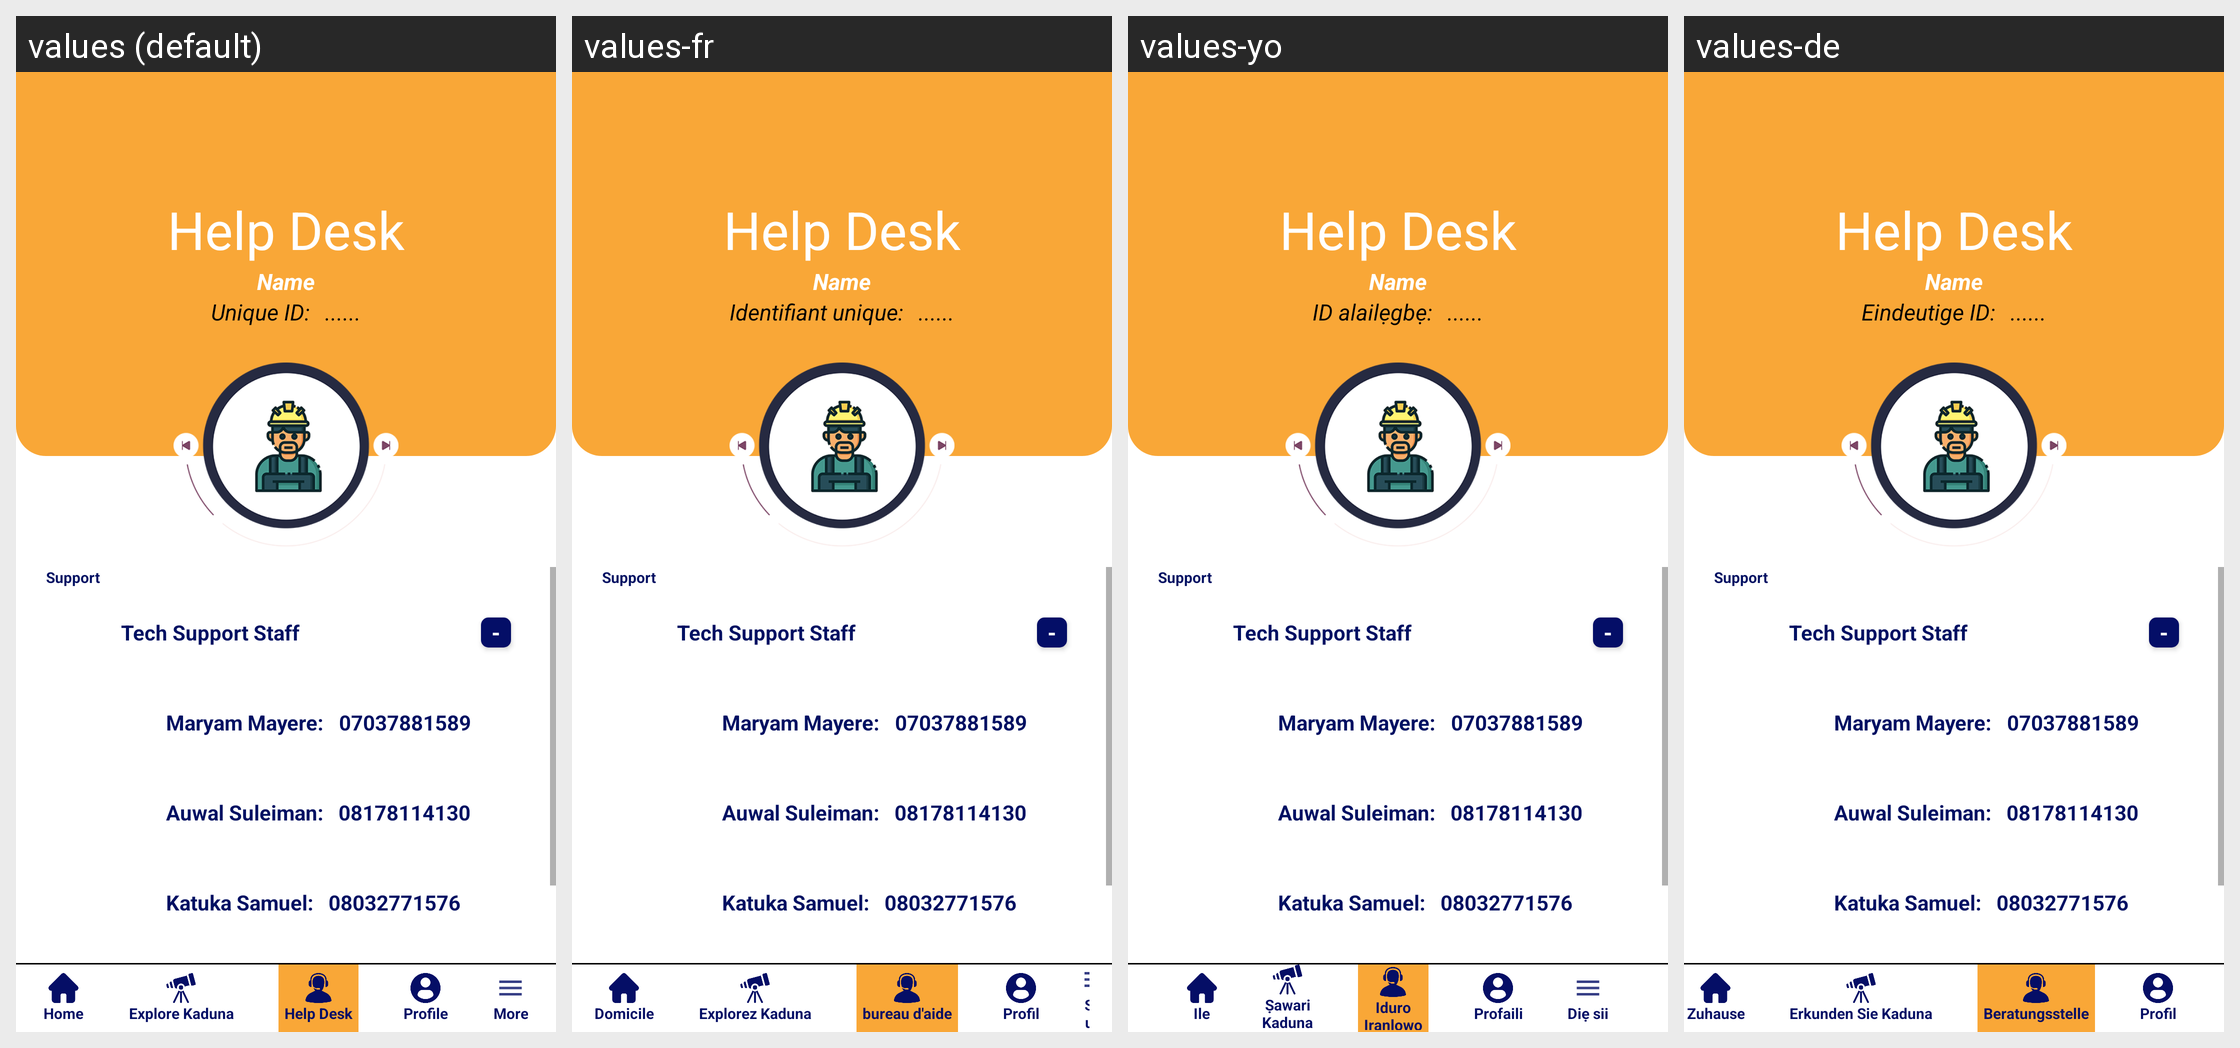

Locale-by-locale string values for the Android screen shown in this grid:
Android screen res/layout/activity_help_desk.xml rendered under 4 locales, left to right: values (default), values-fr, values-yo, values-de. Device: Nexus 5 (rendered at 1080×1920; each locale shown at half size, 540×960, under a caption strip naming it); theme AppTheme.
Other locales in the repository, not shown: values-en, values-ha, values-ig.
Strings drawn on this screen, with the default value and each locale's value (text and hints the layout hard-codes, and strings that could not be matched under every locale, appear in the picture but are not listed):

unique_id
  values: Unique ID:
  values-fr: Identifiant unique:
  values-yo: ID alailẹgbẹ:
  values-de: Eindeutige ID:

home
  values: Home
  values-fr: Domicile
  values-yo: Ile
  values-de: Zuhause

explore_kaduna
  values: Explore Kaduna
  values-fr: Explorez Kaduna
  values-yo: Ṣawari
      Kaduna
  values-de: Erkunden Sie Kaduna

help_desk
  values: Help Desk
  values-fr: bureau d'aide
  values-yo: Iduro
      Iranlọwọ
  values-de: Beratungsstelle

profile
  values: Profile
  values-fr: Profil
  values-yo: Profaili
  values-de: Profil
